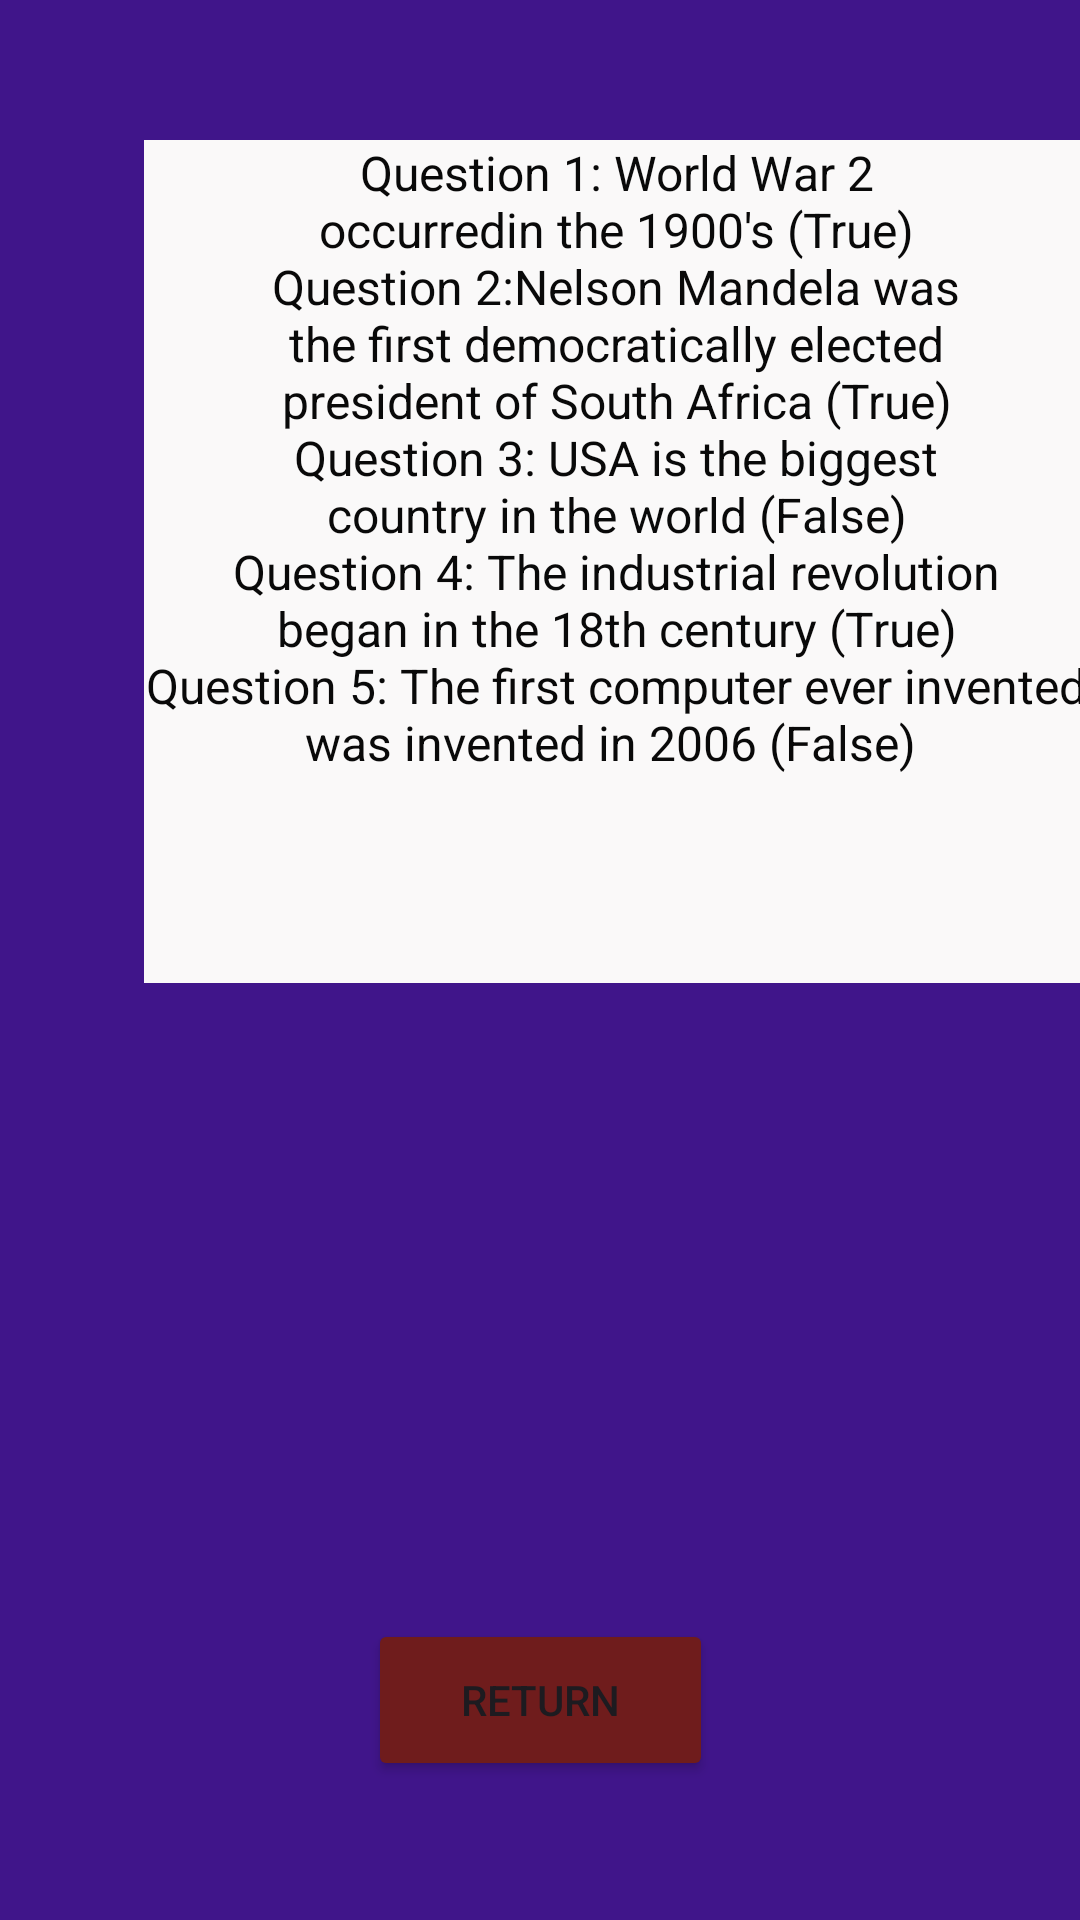

Here is an Android app screen rendered from its layout file. Give the layout XML and the strings, colors and styles it references.
<!-- AndroidManifest.xml: application theme Theme.IMADA2ST10474705 -->
<!-- res/layout/activity_review_questions.xml -->
<?xml version="1.0" encoding="utf-8"?>
<androidx.constraintlayout.widget.ConstraintLayout xmlns:android="http://schemas.android.com/apk/res/android"
    xmlns:app="http://schemas.android.com/apk/res-auto"
    xmlns:tools="http://schemas.android.com/tools"
    android:id="@+id/main"
    android:layout_width="match_parent"
    android:layout_height="match_parent"
    android:background="#40158A"
    tools:context=".ReviewQuestions">

    <TextView
        android:id="@+id/textView3"
        android:layout_width="315dp"
        android:layout_height="281dp"
        android:layout_marginStart="48dp"
        android:layout_marginTop="145dp"
        android:layout_marginEnd="48dp"
        android:layout_marginBottom="106dp"
        android:background="#FAF9F9"
        android:text="Question 1: World War 2 occurredin the 1900's (True)                                                              Question 2:Nelson Mandela was the first democratically elected president of South Africa (True)                                                            Question 3: USA is the biggest country in the world (False)                                                         Question 4: The industrial revolution began in the 18th century (True)                                                              Question 5: The first computer ever invented was invented in 2006 (False) "
        android:textAlignment="center"
        android:textColor="#090909"
        android:textSize="16sp"
        app:layout_constraintBottom_toTopOf="@+id/returnbutton"
        app:layout_constraintEnd_toEndOf="parent"
        app:layout_constraintHorizontal_bias="0.0"
        app:layout_constraintStart_toStartOf="parent"
        app:layout_constraintTop_toTopOf="parent" />

    <Button
        android:id="@+id/returnbutton"
        android:layout_width="115dp"
        android:layout_height="54dp"
        android:layout_marginStart="148dp"
        android:layout_marginTop="106dp"
        android:layout_marginEnd="148dp"
        android:layout_marginBottom="145dp"
        android:backgroundTint="#6F1C1C"
        android:text="Return"
        app:layout_constraintBottom_toBottomOf="parent"
        app:layout_constraintEnd_toEndOf="parent"
        app:layout_constraintStart_toStartOf="parent"
        app:layout_constraintTop_toBottomOf="@+id/textView3" />
</androidx.constraintlayout.widget.ConstraintLayout>
<!-- resources referenced by this layout -->
<resources>
  <style name="Theme.IMADA2ST10474705" parent="Base.Theme.IMADA2ST10474705" />
  <style name="Base.Theme.IMADA2ST10474705" parent="Theme.Material3.DayNight.NoActionBar">
          
          
      </style>
</resources>
